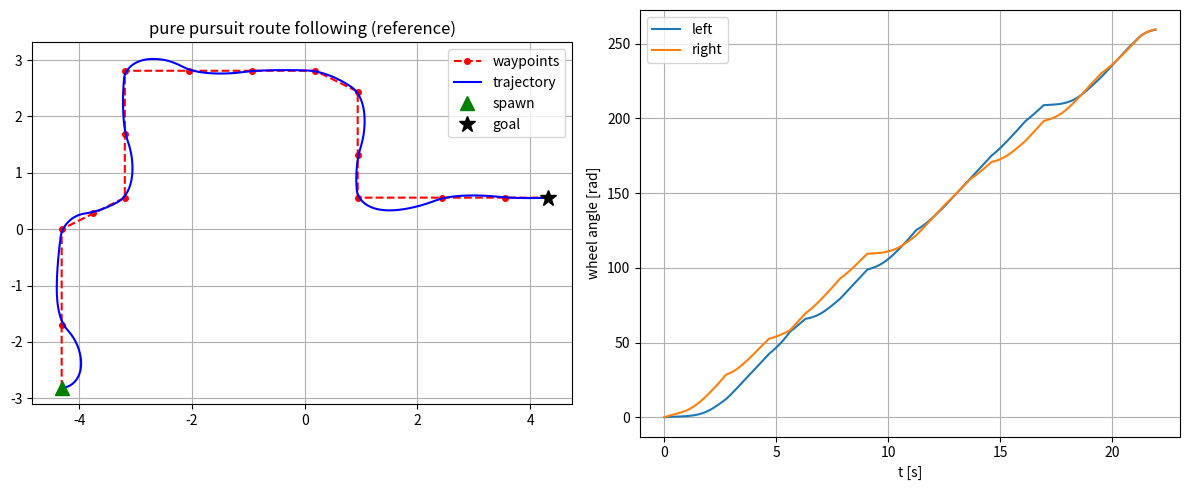

The matplotlib source for this figure: (Note: this script raises an exception after producing the figure.)
import numpy as np, matplotlib
matplotlib.use('Agg')
import matplotlib.pyplot as plt

# ---- Reference mirror of follow_route.m (same algorithm, same defaults) ----
def follow_route_ref(p0, yaw0, wps, dt=0.01, lookahead=0.6, maxLinVel=1.0,
                     maxAngVel=2.0, wpRadius=0.15, goalRadius=0.10,
                     maxTime=120.0, wheelRadius=0.0625, wheelSep=0.4452):
    maxSteps = int(np.ceil(1.5*maxTime/dt))
    wps = np.asarray(wps, float)[:, :2]; nWps = len(wps)
    x, y, yaw = p0[0], p0[1], yaw0
    visited = np.zeros(nWps, bool); iw = 0
    wheels = np.zeros(2)
    T=[]; X=[]; Y=[]; H=[]; W=[]; status='timeout'; t=0.0
    def wrap(a): return (a+np.pi)%(2*np.pi)-np.pi
    for k in range(1, maxSteps+1):
        while iw < nWps and np.hypot(x-wps[iw,0], y-wps[iw,1]) < (goalRadius if iw==nWps-1 else wpRadius):
            visited[iw]=True; iw+=1
        if iw >= nWps:
            status='success'; t+=dt
            T.append(t);X.append(x);Y.append(y);H.append(yaw);W.append(wheels.copy()); break
        dAct = np.hypot(wps[iw,0]-x, wps[iw,1]-y)
        rAcc = goalRadius if iw==nWps-1 else wpRadius
        dirv = wps[1]-wps[0] if iw==0 else wps[iw]-wps[iw-1]
        nd = np.hypot(*dirv)
        sPast = 0.0 if nd<1e-12 else ((np.array([x,y])-wps[iw])@dirv)/nd
        if sPast > rAcc:
            target = wps[iw].copy(); Ld = max(dAct, 0.5*wpRadius)
        else:
            Ld = min(lookahead, max(dAct, 0.5*wpRadius))
            target = wps[iw].copy()  # fallback: home onto active waypoint
            for i in range(iw, nWps-1):
                a=wps[i]; d=wps[i+1]-a; f=a-np.array([x,y])
                A=d@d; B=2*f@d; C=f@f-Ld*Ld; disc=B*B-4*A*C
                if A<1e-12 or disc<0: continue
                u=(-B+np.sqrt(disc))/(2*A)
                if 0<=u<=1: target=a+u*d; break
                u=(-B-np.sqrt(disc))/(2*A)
                if 0<=u<=1: target=a+u*d; break
        alpha = wrap(np.arctan2(target[1]-y, target[0]-x) - yaw)
        if abs(alpha) > np.pi/2:
            v=0.0; w=maxAngVel*np.sign(alpha)
        else:
            kap=2*np.sin(alpha)/Ld
            v=maxLinVel*max(0.15, 1-abs(alpha)/(np.pi/2))
            if iw==nWps-1: v=min(v, max(0.05, 2*dAct))
            w=np.clip(v*kap, -maxAngVel, maxAngVel)
        yaw=wrap(yaw+w*dt); x+=v*np.cos(yaw)*dt; y+=v*np.sin(yaw)*dt; t+=dt
        wheels += np.array([(v-w*wheelSep/2)/wheelRadius, (v+w*wheelSep/2)/wheelRadius])*dt
        T.append(t);X.append(x);Y.append(y);H.append(yaw);W.append(wheels.copy())
        if t>=maxTime: break
    return dict(t=np.array(T),x=np.array(X),y=np.array(Y),yaw=np.array(H),
                wheels=np.array(W),visited=visited,status=status,
                finalErr=np.hypot(x-wps[-1,0],y-wps[-1,1]))

# ---- Route v2 (map frame) -> world frame ----
route_map = np.array([[0,0],[0,1.12],[0,2.81],[.56,3.09],[1.12,3.37],[1.12,4.5],
    [1.12,5.62],[2.25,5.62],[3.37,5.62],[4.5,5.62],[5.25,5.25],[5.25,4.12],
    [5.25,3.37],[6.75,3.37],[7.87,3.37],[8.62,3.37]])
off = np.array([-4.31,-2.81])
wps_w = route_map + off
spawn = np.array([-4.31,-2.81]); goal = np.array([4.31,.56])
assert np.allclose(wps_w[0], spawn) and np.allclose(wps_w[-1], goal), 'route endpoints mismatch'

r = follow_route_ref(spawn, 0.0, wps_w)
checks = []
checks.append(('status success', r['status']=='success'))
checks.append(('all waypoints visited', r['visited'].all()))
checks.append(('final error < 0.10', r['finalErr'] < 0.10))
checks.append(('time < 120s', r['t'][-1] < 120))
checks.append(('no NaN in log', np.isfinite(r['x']).all() and np.isfinite(r['yaw']).all() and np.isfinite(r['wheels']).all()))
checks.append(('t strictly increasing', np.all(np.diff(r['t'])>0)))
# per-waypoint closest approach within acceptance radius
dmin = [np.min(np.hypot(r['x']-w[0], r['y']-w[1])) for w in wps_w]
checks.append(('each wp approached < wpRadius (goal<goalRadius)',
               all(d < (0.10 if i==len(dmin)-1 else 0.15) for i,d in enumerate(dmin))))
path_len = np.sum(np.hypot(np.diff(r['x']), np.diff(r['y'])))
for name, ok in checks: print(('PASS' if ok else 'FAIL'), '-', name)
print(f"steps={len(r['t'])} tEnd={r['t'][-1]:.2f}s pathLen={path_len:.2f}m finalErr={r['finalErr']:.4f}m")
print('max per-wp approach dist:', f"{max(dmin):.4f}m", '| wheelAngles end:', r['wheels'][-1].round(2))

fig,ax = plt.subplots(1,2, figsize=(12,5))
ax[0].plot(wps_w[:,0], wps_w[:,1], 'ro--', label='waypoints', ms=4)
ax[0].plot(r['x'], r['y'], 'b-', label='trajectory')
ax[0].plot(*spawn,'g^',ms=10,label='spawn'); ax[0].plot(*goal,'k*',ms=12,label='goal')
ax[0].set_aspect('equal'); ax[0].legend(); ax[0].grid(); ax[0].set_title('pure pursuit route following (reference)')
ax[1].plot(r['t'], r['wheels'][:,0], label='left'); ax[1].plot(r['t'], r['wheels'][:,1], label='right')
ax[1].set_xlabel('t [s]'); ax[1].set_ylabel('wheel angle [rad]'); ax[1].legend(); ax[1].grid()
plt.tight_layout(); plt.savefig('/tmp/follow_route_ref.png', dpi=110)
print('plot saved /tmp/follow_route_ref.png')
assert all(ok for _,ok in checks), 'REFERENCE CHECK FAILED'
print('ALL REFERENCE CHECKS PASSED')
